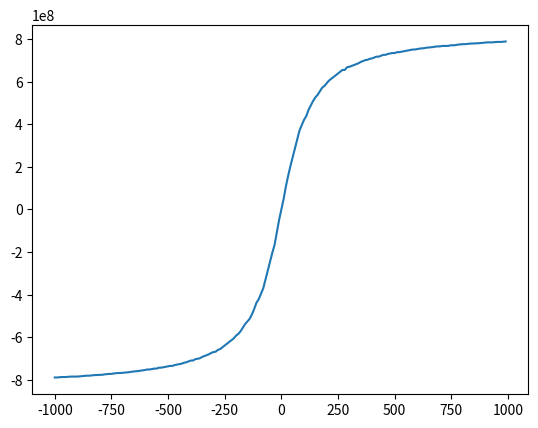

Source code (Python):
# -*- coding: utf-8 -*-
import matplotlib.pyplot as plt

import math


# ============================================================
# Configuration
# ============================================================

ITERATIONS = 32

# Angle format: Q3.29
#   3 integer bits including sign
#   29 fractional bits
ANGLE_FRAC = 29
ANGLE_SCALE = 1 << ANGLE_FRAC

PI      = int(round(math.pi       * ANGLE_SCALE))
TWO_PI  = int(round(2.0 * math.pi * ANGLE_SCALE))
HALF_PI = int(round((math.pi / 2) * ANGLE_SCALE))


# atan(2^-i), represented as Q3.29
ATAN_TABLE = [
    int(round(math.atan(2.0 ** -i) * ANGLE_SCALE))
    for i in range(ITERATIONS)
]

# hw model - synthesizable operations only

# ============================================================
# CORDIC atan2
# ============================================================

def atan2_cordic_hw(y, x):
    """
    Fixed-point CORDIC atan2.

    Input:
        x, y : signed integers

    Output:
        angle : signed Q3.29 radians

    Range:
        approximately [-pi, +pi]
    """

    # Undefined for (0,0)
    if x == 0 and y == 0:
        return 0

    # --------------------------------------------------------
    # Move vector into right half-plane.
    #
    # atan2(y,x) = atan2(-y,-x) +/- pi
    # --------------------------------------------------------

    if x < 0:
        x = -x
        y = -y
        angle = PI
    else:
        angle = 0

    # --------------------------------------------------------
    # CORDIC vectoring mode
    # --------------------------------------------------------

    # HW stages
    for i in range(ITERATIONS):

        x_old = x
        y_old = y

        if y > 0:
            x = x_old + (y_old >> i)
            y = y_old - (x_old >> i)
            angle += ATAN_TABLE[i]

        else:
            x = x_old - (y_old >> i)
            y = y_old + (x_old >> i)
            angle -= ATAN_TABLE[i]

    # --------------------------------------------------------
    # Normalize to [-pi, pi]
    # --------------------------------------------------------

    if angle > PI:
        angle -= TWO_PI

    elif angle < -PI:
        angle += TWO_PI

    return angle


# ============================================================
# Test
# ============================================================

# generating test stimulus
x_arr = []
y_arr = []
atan_arr = []
for y in range(-1000, 1000, 10):
    y_arr.append(y)
    atan_arr.append(atan2_cordic_hw(y, 100))

plt.plot(y_arr, atan_arr)
plt.show()
